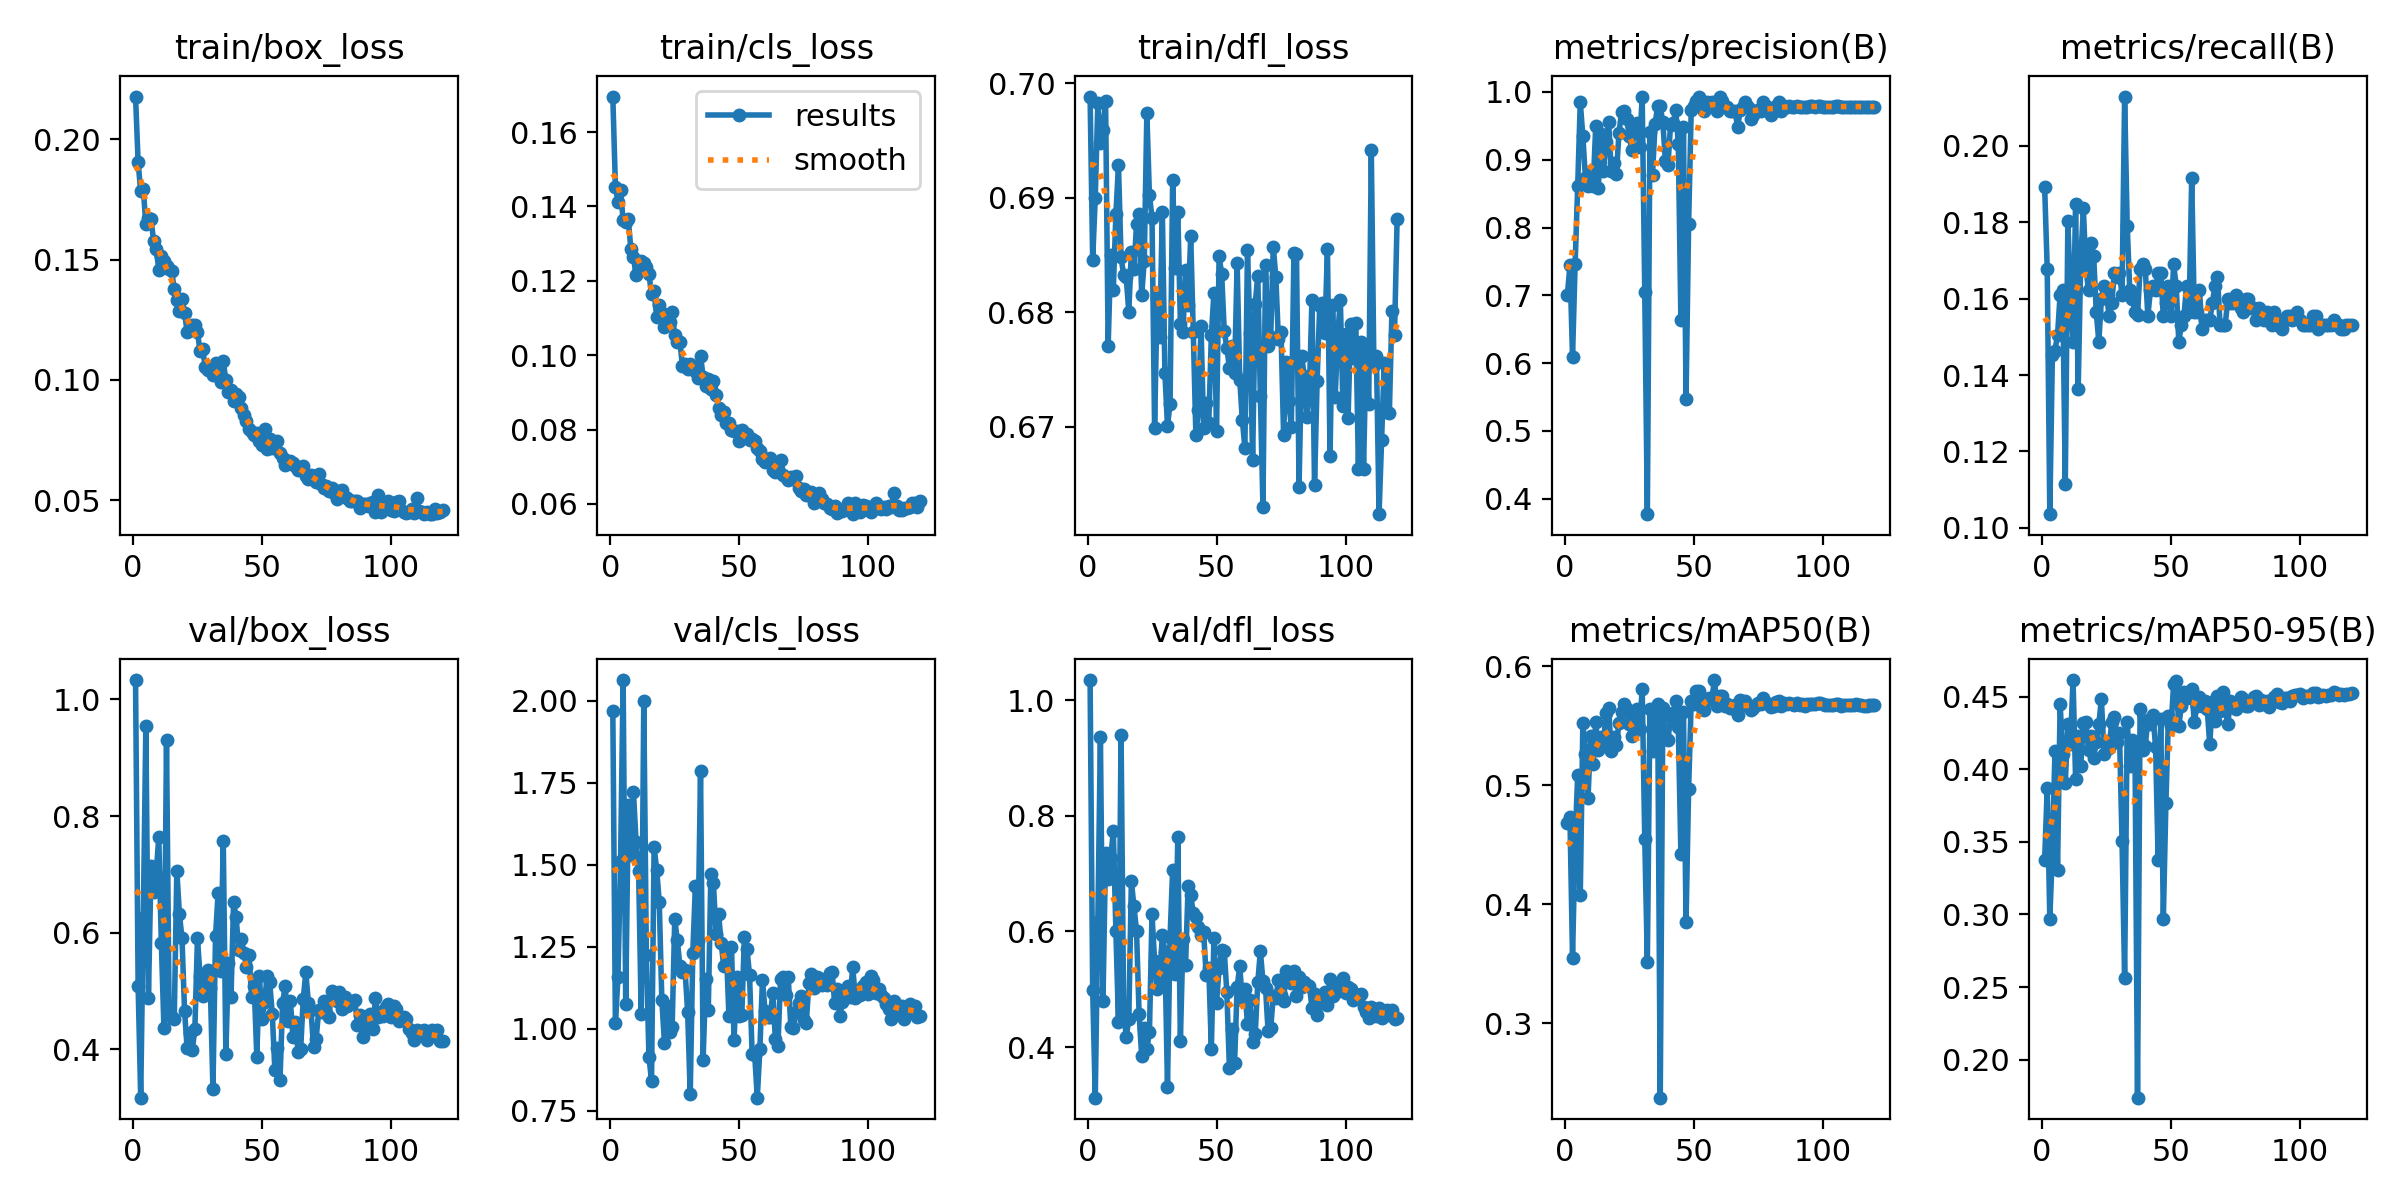

Values plotted in this chart, from the file beside it:
epoch, train/box_loss, train/cls_loss, train/dfl_loss, metrics/precision(B), metrics/recall(B), metrics/mAP50(B), metrics/mAP50-95(B), val/box_loss, val/cls_loss, val/dfl_loss, lr/pg0, lr/pg1, lr/pg2
1, 0.2177, 0.1695, 0.6988, 0.7, 0.1892, 0.4678, 0.3375, 1.033, 1.968, 1.035, 0.0002474, 9.9853e-05, 9.9853e-05
2, 0.1904, 0.1454, 0.6845, 0.745, 0.1678, 0.473, 0.3872, 0.5085, 1.018, 0.4991, 9.9983e-05, 9.9983e-05, 9.9983e-05
3, 0.1783, 0.1411, 0.69, 0.6093, 0.1036, 0.3547, 0.297, 0.317, 1.158, 0.3124, 9.9932e-05, 9.9932e-05, 9.9932e-05
4, 0.1794, 0.1443, 0.6983, 0.7457, 0.1453, 0.4521, 0.3433, 0.6256, 1.512, 0.617, 9.9847e-05, 9.9847e-05, 9.9847e-05
5, 0.1646, 0.1362, 0.6948, 0.8609, 0.1464, 0.5086, 0.4126, 0.9549, 2.063, 0.9367, 9.9729e-05, 9.9729e-05, 9.9729e-05
6, 0.1674, 0.1359, 0.6959, 0.9852, 0.1505, 0.4077, 0.3308, 0.4881, 1.075, 0.4793, 9.9577e-05, 9.9577e-05, 9.9577e-05
7, 0.1667, 0.1365, 0.6985, 0.9346, 0.161, 0.5518, 0.4449, 0.7143, 1.682, 0.7357, 9.9391e-05, 9.9391e-05, 9.9391e-05
8, 0.1579, 0.1285, 0.6771, 0.8727, 0.1622, 0.5257, 0.4105, 0.669, 1.528, 0.6906, 9.9171e-05, 9.9171e-05, 9.9171e-05
9, 0.1544, 0.1265, 0.685, 0.8609, 0.1115, 0.4887, 0.3902, 0.7011, 1.722, 0.7264, 9.8918e-05, 9.8918e-05, 9.8918e-05
10, 0.1459, 0.1215, 0.682, 0.884, 0.1802, 0.541, 0.4314, 0.7637, 1.57, 0.7738, 9.8632e-05, 9.8632e-05, 9.8632e-05
11, 0.1516, 0.1232, 0.6886, 0.8615, 0.161, 0.5179, 0.4174, 0.5824, 1.48, 0.6005, 9.8313e-05, 9.8313e-05, 9.8313e-05
12, 0.1494, 0.1253, 0.6928, 0.9496, 0.1487, 0.5526, 0.4614, 0.4369, 1.044, 0.4426, 9.7962e-05, 9.7962e-05, 9.7962e-05
13, 0.1475, 0.1249, 0.6848, 0.8586, 0.1847, 0.5292, 0.3932, 0.9312, 2, 0.9407, 9.7577e-05, 9.7577e-05, 9.7577e-05
14, 0.1459, 0.1237, 0.6833, 0.938, 0.1363, 0.5407, 0.4225, 0.4638, 1.223, 0.4657, 9.7161e-05, 9.7161e-05, 9.7161e-05
15, 0.1454, 0.1217, 0.6831, 0.883, 0.1701, 0.5358, 0.4025, 0.4555, 0.915, 0.4172, 9.6712e-05, 9.6712e-05, 9.6712e-05
16, 0.1376, 0.1164, 0.6801, 0.9261, 0.1836, 0.5602, 0.4317, 0.4513, 0.8406, 0.4486, 9.6232e-05, 9.6232e-05, 9.6232e-05
17, 0.1334, 0.1173, 0.6853, 0.9551, 0.1678, 0.5644, 0.4325, 0.7064, 1.554, 0.6869, 9.5721e-05, 9.5721e-05, 9.5721e-05
18, 0.1286, 0.1102, 0.6838, 0.8834, 0.1622, 0.5285, 0.4129, 0.632, 1.485, 0.6433, 9.5178e-05, 9.5178e-05, 9.5178e-05
19, 0.1335, 0.1134, 0.6877, 0.896, 0.1746, 0.5401, 0.4227, 0.5907, 1.386, 0.6006, 9.4605e-05, 9.4605e-05, 9.4605e-05
20, 0.128, 0.1113, 0.6886, 0.8786, 0.1712, 0.5334, 0.4077, 0.4656, 1.087, 0.4567, 9.4001e-05, 9.4001e-05, 9.4001e-05
21, 0.1198, 0.1076, 0.6815, 0.9392, 0.1565, 0.5521, 0.4185, 0.4015, 0.9575, 0.3843, 9.3368e-05, 9.3368e-05, 9.3368e-05
22, 0.1207, 0.1087, 0.6845, 0.9706, 0.1487, 0.5617, 0.4312, 0.4284, 1.071, 0.4325, 9.2706e-05, 9.2706e-05, 9.2706e-05
23, 0.1229, 0.1089, 0.6974, 0.9726, 0.1599, 0.5679, 0.4482, 0.3985, 0.9912, 0.3973, 9.2014e-05, 9.2014e-05, 9.2014e-05
24, 0.1229, 0.1115, 0.6902, 0.9603, 0.1633, 0.5643, 0.4101, 0.4356, 1.006, 0.4256, 9.1294e-05, 9.1294e-05, 9.1294e-05
25, 0.1198, 0.1053, 0.6883, 0.9346, 0.161, 0.5514, 0.4191, 0.5901, 1.334, 0.6295, 9.0546e-05, 9.0546e-05, 9.0546e-05
26, 0.1121, 0.1035, 0.6699, 0.9139, 0.1554, 0.541, 0.4144, 0.526, 1.27, 0.5491, 8.9771e-05, 8.9771e-05, 8.9771e-05
27, 0.113, 0.1035, 0.6813, 0.9463, 0.1588, 0.556, 0.4325, 0.4913, 1.191, 0.5005, 8.8969e-05, 8.8969e-05, 8.8969e-05
28, 0.1054, 0.097, 0.6778, 0.9548, 0.1667, 0.5642, 0.4357, 0.5011, 1.173, 0.5161, 8.814e-05, 8.814e-05, 8.814e-05
29, 0.104, 0.09775, 0.6888, 0.9187, 0.1655, 0.5475, 0.4189, 0.5358, 1.178, 0.5943, 8.7286e-05, 8.7286e-05, 8.7286e-05
30, 0.1051, 0.0963, 0.6746, 0.9933, 0.1667, 0.5805, 0.4251, 0.5054, 1.052, 0.5645, 8.6406e-05, 8.6406e-05, 8.6406e-05
31, 0.1021, 0.09771, 0.6701, 0.7044, 0.161, 0.4545, 0.3506, 0.3313, 0.8003, 0.3312, 8.5502e-05, 8.5502e-05, 8.5502e-05
32, 0.1069, 0.09687, 0.672, 0.3772, 0.2128, 0.3517, 0.2565, 0.5935, 1.232, 0.591, 8.4574e-05, 8.4574e-05, 8.4574e-05
33, 0.1016, 0.09577, 0.6915, 0.9408, 0.179, 0.5638, 0.4328, 0.668, 1.434, 0.7062, 8.3622e-05, 8.3622e-05, 8.3622e-05
34, 0.09896, 0.09389, 0.6838, 0.878, 0.1622, 0.5287, 0.402, 0.5347, 1.267, 0.5271, 8.2648e-05, 8.2648e-05, 8.2648e-05
35, 0.1078, 0.09988, 0.6888, 0.953, 0.1599, 0.5591, 0.4199, 0.758, 1.785, 0.7632, 8.1651e-05, 8.1651e-05, 8.1651e-05
36, 0.09995, 0.09426, 0.679, 0.9789, 0.1565, 0.5679, 0.4178, 0.3925, 0.9051, 0.4113, 8.0634e-05, 8.0634e-05, 8.0634e-05
37, 0.09503, 0.09172, 0.6783, 0.9788, 0.1556, 0.2374, 0.1738, 0.5477, 1.15, 0.5875, 7.9595e-05, 7.9595e-05, 7.9595e-05
38, 0.09592, 0.09364, 0.6837, 0.9551, 0.1678, 0.5646, 0.4414, 0.49, 1.056, 0.5413, 7.8537e-05, 7.8537e-05, 7.8537e-05
39, 0.0911, 0.09088, 0.6806, 0.8982, 0.1689, 0.5394, 0.4132, 0.6521, 1.471, 0.6795, 7.746e-05, 7.746e-05, 7.746e-05
40, 0.09398, 0.09307, 0.6866, 0.8922, 0.1678, 0.538, 0.4163, 0.626, 1.444, 0.6622, 7.6364e-05, 7.6364e-05, 7.6364e-05
41, 0.09282, 0.08931, 0.6782, 0.9517, 0.1554, 0.5568, 0.4335, 0.5703, 1.288, 0.6321, 7.525e-05, 7.525e-05, 7.525e-05
42, 0.08827, 0.08583, 0.6693, 0.9536, 0.1622, 0.5608, 0.4314, 0.5899, 1.35, 0.6244, 7.4119e-05, 7.4119e-05, 7.4119e-05
43, 0.08544, 0.08399, 0.6714, 0.9731, 0.1633, 0.5702, 0.4371, 0.5656, 1.261, 0.6072, 7.2973e-05, 7.2973e-05, 7.2973e-05
44, 0.08306, 0.08471, 0.6788, 0.9231, 0.1622, 0.5486, 0.4153, 0.5412, 1.19, 0.5947, 7.181e-05, 7.181e-05, 7.181e-05
45, 0.07982, 0.08174, 0.6699, 0.6637, 0.1667, 0.4423, 0.3374, 0.5608, 1.246, 0.5985, 7.0633e-05, 7.0633e-05, 7.0633e-05
46, 0.07837, 0.08184, 0.672, 0.9487, 0.1667, 0.5617, 0.4349, 0.4892, 1.038, 0.5238, 6.9443e-05, 6.9443e-05, 6.9443e-05
47, 0.07726, 0.07996, 0.6703, 0.5476, 0.1554, 0.3852, 0.2967, 0.5077, 1.25, 0.5369, 6.8239e-05, 6.8239e-05, 6.8239e-05
48, 0.07799, 0.07952, 0.678, 0.8057, 0.1588, 0.4969, 0.3766, 0.3876, 0.9649, 0.3971, 6.7023e-05, 6.7023e-05, 6.7023e-05
49, 0.0748, 0.07966, 0.6817, 0.9731, 0.1633, 0.5702, 0.4369, 0.5263, 1.158, 0.589, 6.5796e-05, 6.5796e-05, 6.5796e-05
50, 0.07295, 0.07699, 0.6696, 0.9787, 0.1554, 0.568, 0.4296, 0.4512, 1.039, 0.476, 6.4559e-05, 6.4559e-05, 6.4559e-05
51, 0.07951, 0.07978, 0.6849, 0.9868, 0.1689, 0.5789, 0.4585, 0.4818, 1.042, 0.5361, 6.3312e-05, 6.3312e-05, 6.3312e-05
52, 0.07137, 0.0787, 0.6834, 0.9931, 0.1633, 0.5787, 0.4608, 0.5258, 1.28, 0.5683, 6.2056e-05, 6.2056e-05, 6.2056e-05
53, 0.0754, 0.07891, 0.6783, 0.9778, 0.1487, 0.5644, 0.4296, 0.5147, 1.243, 0.5665, 6.0792e-05, 6.0792e-05, 6.0792e-05
54, 0.07156, 0.07707, 0.6769, 0.9714, 0.1532, 0.5634, 0.4438, 0.4608, 1.163, 0.4951, 5.9521e-05, 5.9521e-05, 5.9521e-05
55, 0.07354, 0.07757, 0.6751, 0.9857, 0.1554, 0.5715, 0.4532, 0.3647, 0.9221, 0.3637, 5.8244e-05, 5.8244e-05, 5.8244e-05
56, 0.07473, 0.0769, 0.6771, 0.9797, 0.1633, 0.5728, 0.4492, 0.4025, 0.9195, 0.4312, 5.6961e-05, 5.6961e-05, 5.6961e-05
57, 0.06959, 0.07505, 0.6747, 0.9858, 0.1565, 0.5721, 0.4496, 0.348, 0.7896, 0.3727, 5.5674e-05, 5.5674e-05, 5.5674e-05
58, 0.06742, 0.07418, 0.6843, 0.9827, 0.1914, 0.5882, 0.4551, 0.48, 0.9376, 0.504, 5.4384e-05, 5.4384e-05, 5.4384e-05
59, 0.06477, 0.0721, 0.6741, 0.972, 0.1565, 0.5662, 0.4325, 0.5081, 1.148, 0.5394, 5.3091e-05, 5.3091e-05, 5.3091e-05
60, 0.06547, 0.07129, 0.6706, 0.9929, 0.1565, 0.5752, 0.4434, 0.4478, 1.055, 0.4813, 5.1796e-05, 5.1796e-05, 5.1796e-05
... 60 more rows
